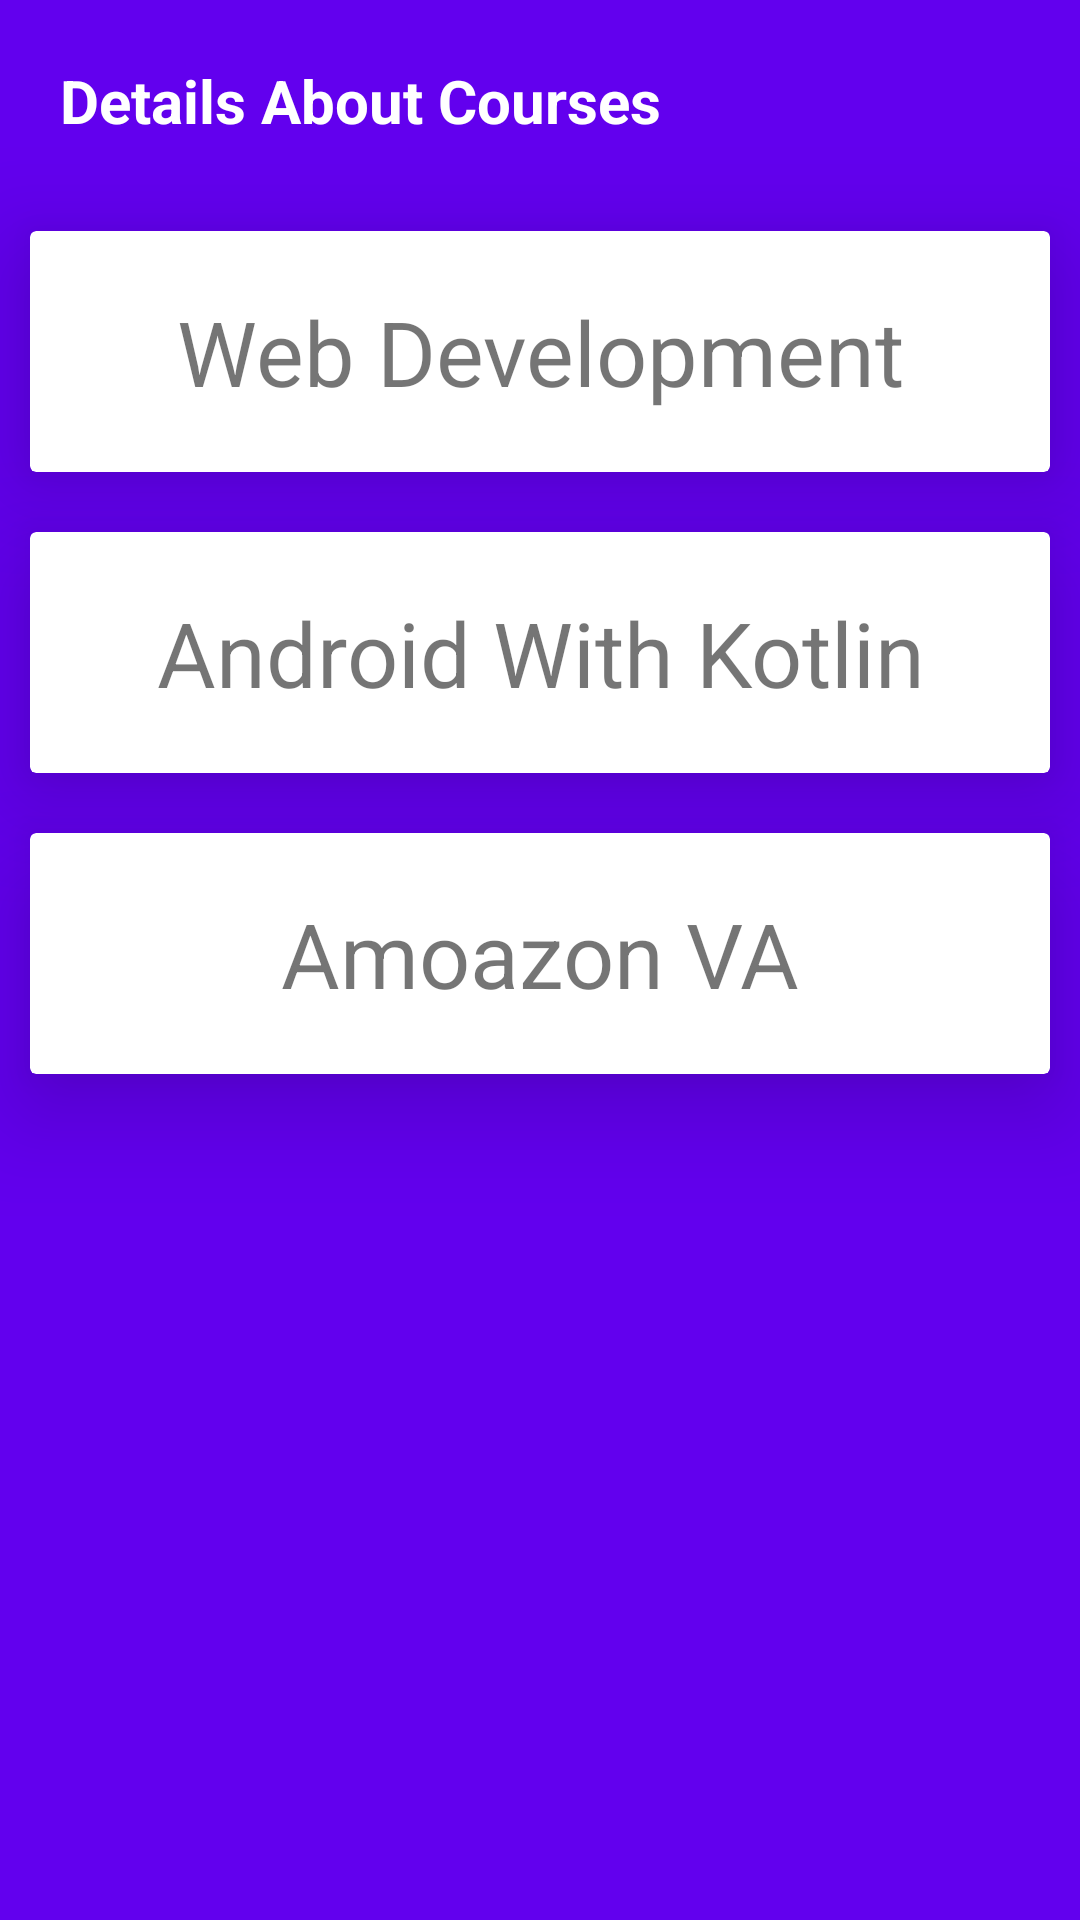

The Android layout XML behind this screen, and the referenced resources:
<!-- AndroidManifest.xml: application theme Theme.BottomSheetExamples -->
<!-- res/layout/persitentbottomsheet.xml -->
<?xml version="1.0" encoding="utf-8"?>
<LinearLayout xmlns:android="http://schemas.android.com/apk/res/android"
    android:layout_width="match_parent"
    android:layout_height="wrap_content"
    android:orientation="vertical"
    android:background="@color/purple_500"
    app:behavior_hideable="false"
    app:behavior_peekHeight="50dp"
    app:layout_behavior="com.google.android.material.bottomsheet.BottomSheetBehavior"
    xmlns:app="http://schemas.android.com/apk/res-auto">
    <LinearLayout
        android:layout_width="match_parent"
        android:layout_height="wrap_content"
        android:padding="10dp"
        android:layout_margin="10dp">
        <TextView
            android:layout_width="wrap_content"
            android:layout_height="wrap_content"
            android:text="Details About Courses"
            android:textColor="@color/white"
            android:textStyle="bold"
            android:textSize="20sp"/>
    </LinearLayout>
    <androidx.cardview.widget.CardView
        android:layout_width="match_parent"
        android:layout_height="wrap_content"
        app:contentPadding="20dp"
        app:cardElevation="20dp"
        android:layout_margin="10dp">
        <TextView
            android:layout_width="match_parent"
            android:layout_height="wrap_content"
            android:text="Web Development"
            android:textSize="30sp"
            android:textAlignment="center"
            android:gravity="center_horizontal">

        </TextView>
    </androidx.cardview.widget.CardView>
    <androidx.cardview.widget.CardView
        android:id="@+id/AndroiCardView"
        android:layout_width="match_parent"
        android:layout_height="wrap_content"
        app:contentPadding="20dp"
        app:cardElevation="20dp"
        android:layout_margin="10dp">
        <TextView
            android:layout_width="match_parent"
            android:layout_height="wrap_content"
            android:text="Android With Kotlin"
            android:textSize="30sp"
            android:textAlignment="center"
            android:gravity="center_horizontal">

        </TextView>
    </androidx.cardview.widget.CardView>
    <androidx.cardview.widget.CardView
        android:layout_width="match_parent"
        android:layout_height="wrap_content"
        app:contentPadding="20dp"
        app:cardElevation="20dp"
        android:layout_margin="10dp">
        <TextView
            android:layout_width="match_parent"
            android:layout_height="wrap_content"
            android:text="Amoazon VA"
            android:textSize="30sp"
            android:textAlignment="center"
            android:gravity="center_horizontal">

        </TextView>
    </androidx.cardview.widget.CardView>
</LinearLayout>
<!-- resources referenced by this layout -->
<resources>
  <style name="Theme.BottomSheetExamples" parent="Theme.MaterialComponents.DayNight.DarkActionBar">
          
          <item name="colorPrimary">@color/purple_500</item>
          <item name="colorPrimaryVariant">@color/purple_700</item>
          <item name="colorOnPrimary">@color/white</item>
          
          <item name="colorSecondary">@color/teal_200</item>
          <item name="colorSecondaryVariant">@color/teal_700</item>
          <item name="colorOnSecondary">@color/black</item>
          
          <item name="android:statusBarColor" tools:targetApi="l">?attr/colorPrimaryVariant</item>
          
      </style>
  <!-- not gathered from this repository: default colours our renderer supplied (Android Studio template values) -->
  <color name="purple_500">#FF6200EE</color>
  <color name="purple_700">#FF3700B3</color>
  <color name="teal_200">#FF03DAC5</color>
  <color name="teal_700">#FF018786</color>
  <color name="black">#FF000000</color>
  <color name="white">#FFFFFFFF</color>
</resources>
